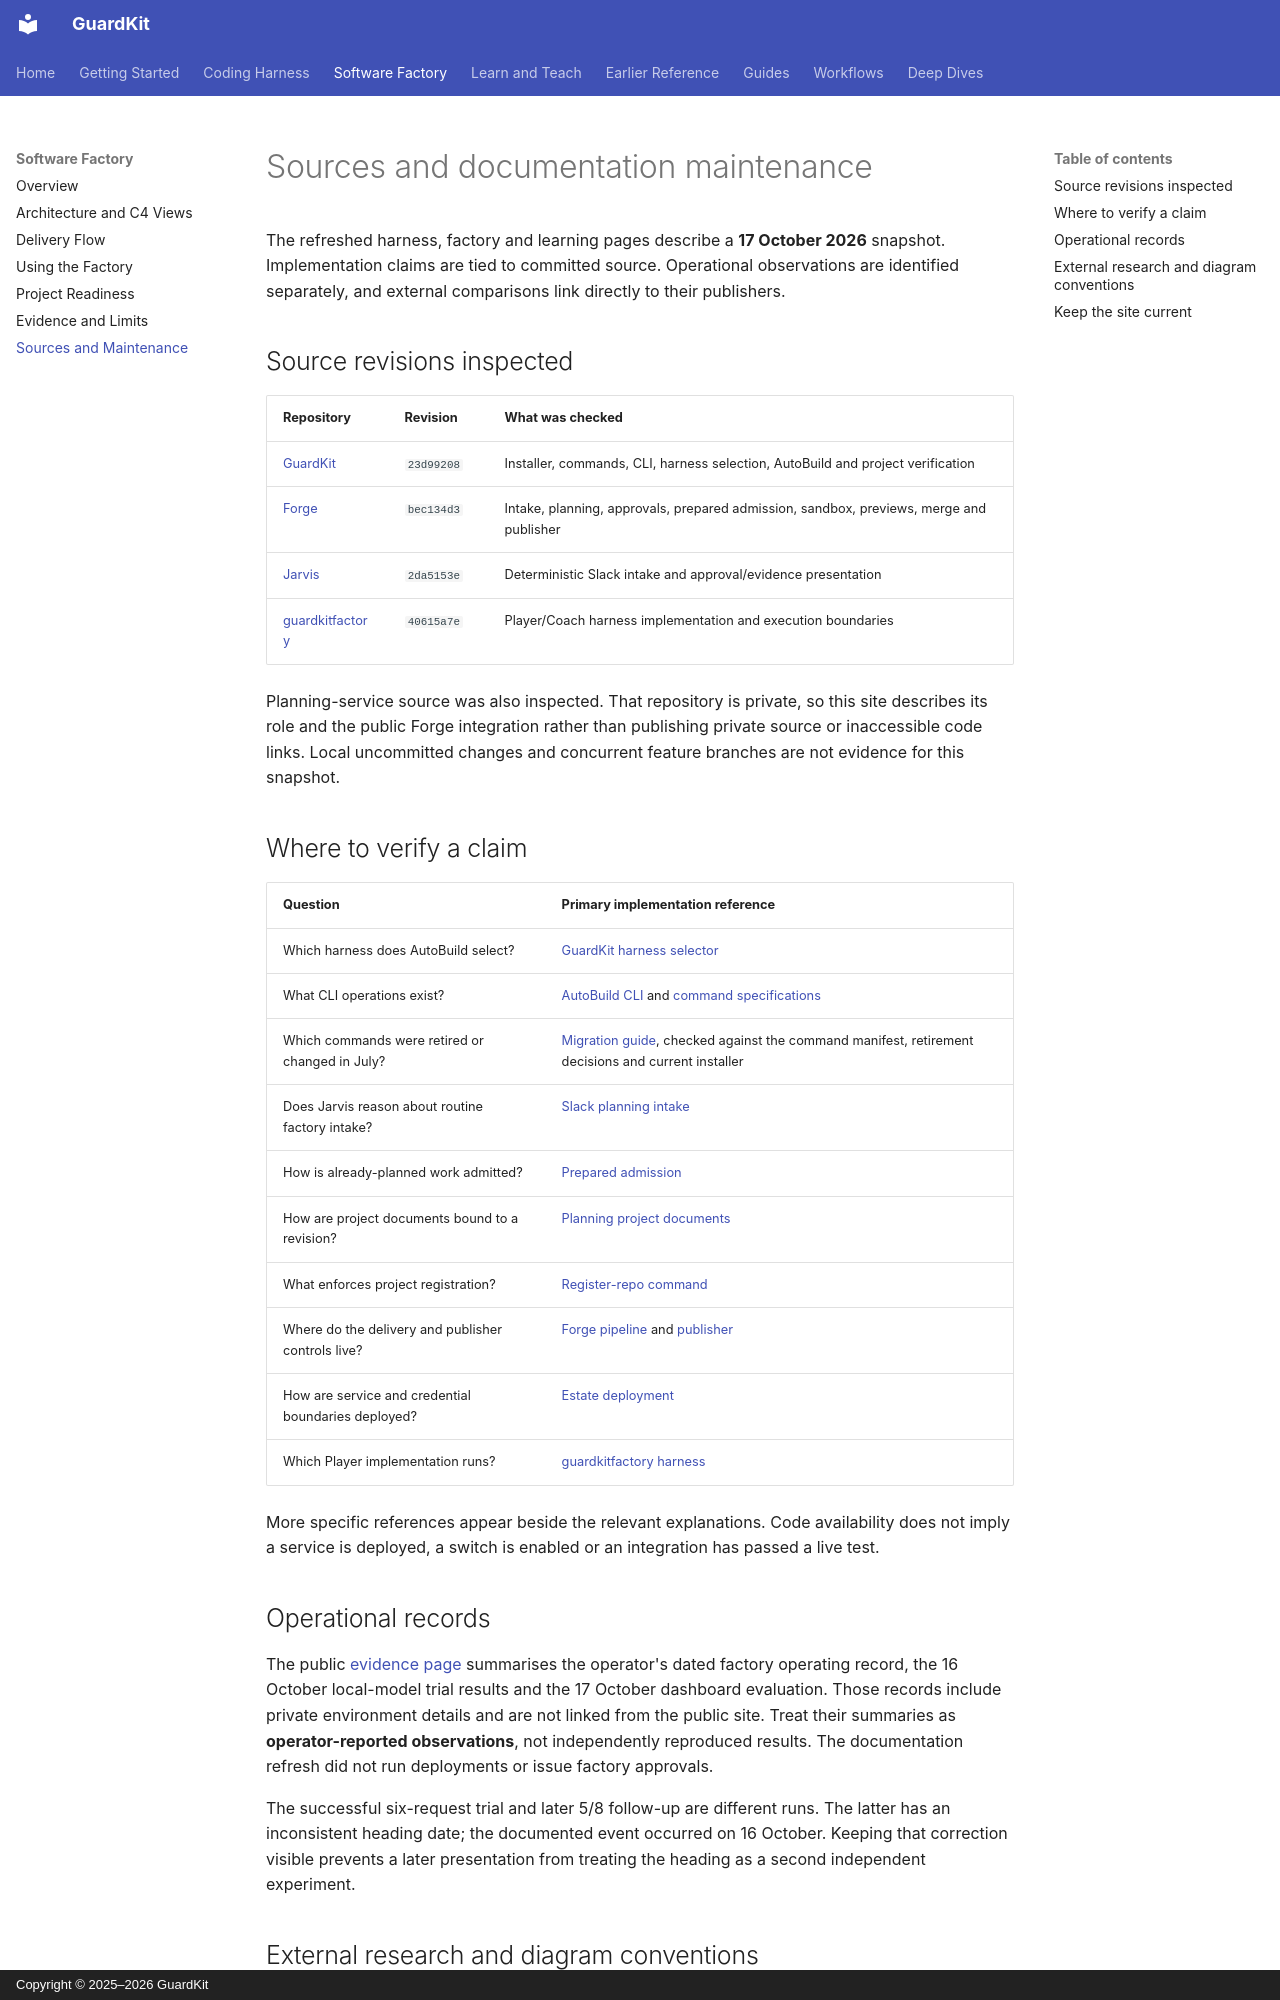

repository: guardkit/guardkit · page: software-factory/sources/index.html · generator: mkdocs · copyright: Copyright © 2025–2026 GuardKit

# Sources and documentation maintenance

The refreshed harness, factory and learning pages describe a **17 October 2026**
snapshot. Implementation claims are tied to committed source. Operational observations
are identified separately, and external comparisons link directly to their publishers.

## Source revisions inspected

| Repository | Revision | What was checked |
|---|---|---|
| [GuardKit](https://github.com/guardkit/guardkit/tree/23d99208598706f81f43a21628f5dcfb89d92a55) | `23d99208` | Installer, commands, CLI, harness selection, AutoBuild and project verification |
| [Forge](https://github.com/guardkit/forge/tree/bec134d36a247008a3c64503c865d67268651a88) | `bec134d3` | Intake, planning, approvals, prepared admission, sandbox, previews, merge and publisher |
| [Jarvis](https://github.com/guardkit/jarvis/tree/2da5153e7c1cbc802f6d9c4d2f39c18a8245275e) | `2da5153e` | Deterministic Slack intake and approval/evidence presentation |
| [guardkitfactory](https://github.com/guardkit/guardkitfactory/tree/40615a7e0ff6952b5a5492ada0d3a66dc10c8533) | `40615a7e` | Player/Coach harness implementation and execution boundaries |

Planning-service source was also inspected. That repository is private, so this site
describes its role and the public Forge integration rather than publishing private
source or inaccessible code links. Local uncommitted changes and concurrent feature
branches are not evidence for this snapshot.

## Where to verify a claim

| Question | Primary implementation reference |
|---|---|
| Which harness does AutoBuild select? | [GuardKit harness selector](https://github.com/guardkit/guardkit/blob/23d99208598706f81f43a21628f5dcfb89d92a55/guardkit/orchestrator/harness/selector.py) |
| What CLI operations exist? | [AutoBuild CLI](https://github.com/guardkit/guardkit/blob/23d99208598706f81f43a21628f5dcfb89d92a55/guardkit/cli/autobuild.py) and [command specifications](https://github.com/guardkit/guardkit/tree/23d99208598706f81f43a21628f5dcfb89d92a55/installer/core/commands) |
| Which commands were retired or changed in July? | [Migration guide](../harness/july-modernisation.md), checked against the command manifest, retirement decisions and current installer |
| Does Jarvis reason about routine factory intake? | [Slack planning intake](https://github.com/guardkit/jarvis/blob/2da5153e7c1cbc802f6d9c4d2f39c18a8245275e/src/jarvis/infrastructure/slack_planning_intake.py) |
| How is already-planned work admitted? | [Prepared admission](https://github.com/guardkit/forge/blob/bec134d36a247008a3c64503c865d67268651a88/src/forge/pipeline/prepared_admission.py) |
| How are project documents bound to a revision? | [Planning project documents](https://github.com/guardkit/forge/blob/bec134d36a247008a3c64503c865d67268651a88/src/forge/planning/project_documents.py) |
| What enforces project registration? | [Register-repo command](https://github.com/guardkit/forge/blob/bec134d36a247008a3c64503c865d67268651a88/src/forge/cli/register_repo.py) |
| Where do the delivery and publisher controls live? | [Forge pipeline](https://github.com/guardkit/forge/tree/bec134d36a247008a3c64503c865d67268651a88/src/forge/pipeline) and [publisher](https://github.com/guardkit/forge/tree/bec134d36a247008a3c64503c865d67268651a88/src/forge/publisher) |
| How are service and credential boundaries deployed? | [Estate deployment](https://github.com/guardkit/forge/tree/bec134d36a247008a3c64503c865d67268651a88/deploy/estate) |
| Which Player implementation runs? | [guardkitfactory harness](https://github.com/guardkit/guardkitfactory/tree/40615a7e0ff6952b5a5492ada0d3a66dc10c8533/src/guardkitfactory/harness) |

More specific references appear beside the relevant explanations. Code availability
does not imply a service is deployed, a switch is enabled or an integration has passed
a live test.

## Operational records

The public [evidence page](evidence-and-limits.md) summarises the operator's dated
factory operating record, the 16 October local-model trial results and the 17 October
dashboard evaluation. Those records include private environment details and are not
linked from the public site. Treat their summaries as **operator-reported observations**,
not independently reproduced results. The documentation refresh did not run deployments
or issue factory approvals.

The successful six-request trial and later 5/8 follow-up are different runs. The latter
has an inconsistent heading date; the documented event occurred on 16 October. Keeping
that correction visible prevents a later presentation from treating the heading as a
second independent experiment.
